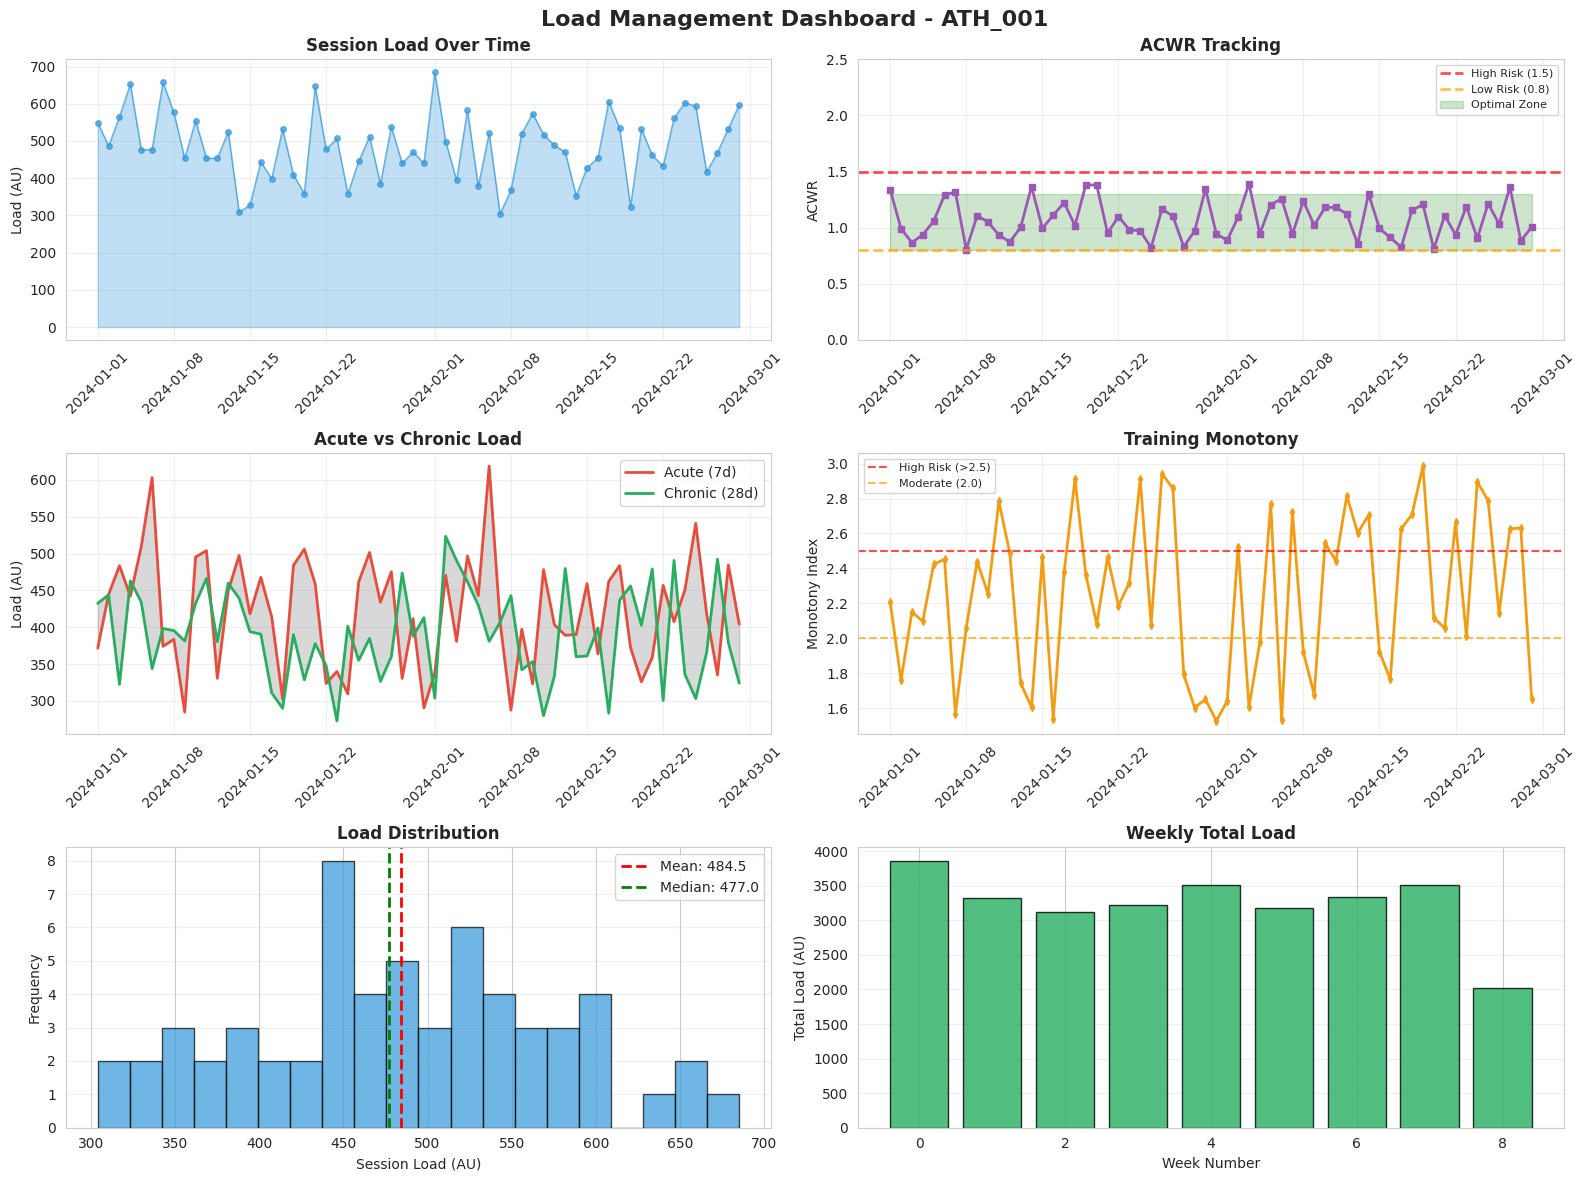
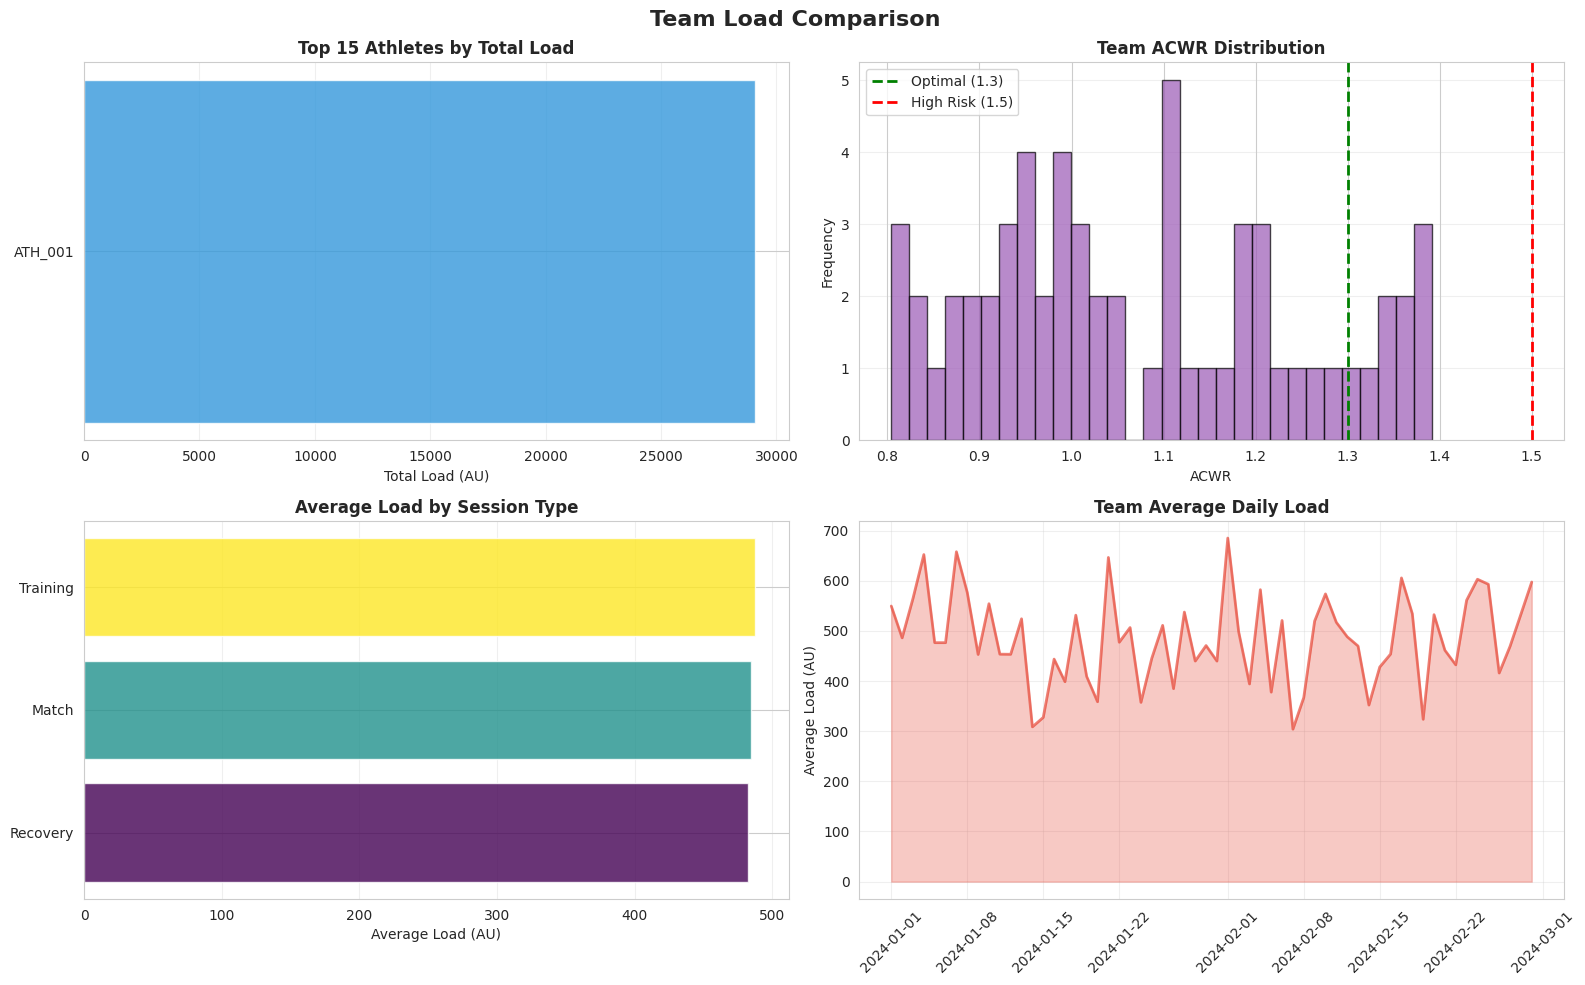

These figures' Python source, in order:
"""
Training Load Data Viz
"""

import pandas as pd
import numpy as np
import matplotlib.pyplot as plt
import seaborn as sns
from typing import Optional
import warnings
warnings.filterwarnings('ignore')

sns.set_style("whitegrid")
plt.rcParams['figure.figsize'] = (14, 10)

class LoadVisualizer:
    @staticmethod
    def create_dashboard(df: pd.DataFrame, athlete_id: str, output_file: str = 'load_dashboard.png'):
        data = df[df['athlete_id'] == athlete_id].copy()
        data['date'] = pd.to_datetime(data['date'])
        data = data.sort_values('date')
        if len(data) == 0:
            print(f"No data for {athlete_id}")
            return None
        fig, axes = plt.subplots(3, 2, figsize=(16, 12))
        fig.suptitle(f'Load Management Dashboard - {athlete_id}', fontsize=16, fontweight='bold')
        
        # Fig 1: Session Load
        axes[0, 0].plot(data['date'], data['session_load'], marker='o', linewidth=1, markersize=4, alpha=0.7, color='#3498db')
        axes[0, 0].fill_between(data['date'], data['session_load'], alpha=0.3, color='#3498db')
        axes[0, 0].set_title('Session Load Over Time', fontweight='bold')
        axes[0, 0].set_ylabel('Load (AU)')
        axes[0, 0].grid(alpha=0.3)
        axes[0, 0].tick_params(axis='x', rotation=45)
        
        # Fig 2: ACWR
        if 'acwr' in data.columns:
            axes[0, 1].plot(data['date'], data['acwr'], marker='s', linewidth=2, markersize=5, color='#9b59b6')
            axes[0, 1].axhline(y=1.5, color='red', linestyle='--', alpha=0.7, linewidth=2, label='High Risk (1.5)')
            axes[0, 1].axhline(y=0.8, color='orange', linestyle='--', alpha=0.7, linewidth=2, label='Low Risk (0.8)')
            axes[0, 1].fill_between(data['date'], 0.8, 1.3, alpha=0.2, color='green', label='Optimal Zone')
            axes[0, 1].set_title('ACWR Tracking', fontweight='bold')
            axes[0, 1].set_ylabel('ACWR')
            axes[0, 1].legend(fontsize=8)
            axes[0, 1].grid(alpha=0.3)
            axes[0, 1].tick_params(axis='x', rotation=45)
            axes[0, 1].set_ylim(0, 2.5)
        
        # Fig 3: Acute vs Chronic
        if 'acute_load' in data.columns and 'chronic_load' in data.columns:
            axes[1, 0].plot(data['date'], data['acute_load'], label='Acute (7d)', linewidth=2, color='#e74c3c')
            axes[1, 0].plot(data['date'], data['chronic_load'], label='Chronic (28d)', linewidth=2, color='#27ae60')
            axes[1, 0].fill_between(data['date'], data['acute_load'], data['chronic_load'], alpha=0.3, color='gray')
            axes[1, 0].set_title('Acute vs Chronic Load', fontweight='bold')
            axes[1, 0].set_ylabel('Load (AU)')
            axes[1, 0].legend()
            axes[1, 0].grid(alpha=0.3)
            axes[1, 0].tick_params(axis='x', rotation=45)
        
        # Fig 4: Training Monotony
        if 'training_monotony' in data.columns:
            axes[1, 1].plot(data['date'], data['training_monotony'], marker='d', linewidth=2, markersize=4, color='#f39c12')
            axes[1, 1].axhline(y=2.5, color='red', linestyle='--', alpha=0.7, label='High Risk (>2.5)')
            axes[1, 1].axhline(y=2.0, color='orange', linestyle='--', alpha=0.7, label='Moderate (2.0)')
            axes[1, 1].set_title('Training Monotony', fontweight='bold')
            axes[1, 1].set_ylabel('Monotony Index')
            axes[1, 1].legend(fontsize=8)
            axes[1, 1].grid(alpha=0.3)
            axes[1, 1].tick_params(axis='x', rotation=45)
        
        # Fig 5: Load Distribution
        axes[2, 0].hist(data['session_load'], bins=20, alpha=0.7, edgecolor='black', color='#3498db')
        axes[2, 0].axvline(data['session_load'].mean(), color='red', linestyle='--', linewidth=2, label=f"Mean: {data['session_load'].mean():.1f}")
        axes[2, 0].axvline(data['session_load'].median(), color='green', linestyle='--', linewidth=2, label=f"Median: {data['session_load'].median():.1f}")
        axes[2, 0].set_title('Load Distribution', fontweight='bold')
        axes[2, 0].set_xlabel('Session Load (AU)')
        axes[2, 0].set_ylabel('Frequency')
        axes[2, 0].legend()
        axes[2, 0].grid(alpha=0.3, axis='y')
        
        # Fig 6: Weekly Aggregation
        data_weekly = data.copy()
        data_weekly['week'] = data_weekly['date'].dt.isocalendar().week
        weekly_summary = data_weekly.groupby('week')['session_load'].sum()
        
        if len(weekly_summary) > 0:
            axes[2, 1].bar(range(len(weekly_summary)), weekly_summary.values, alpha=0.8, edgecolor='black', color='#27ae60')
            axes[2, 1].set_title('Weekly Total Load', fontweight='bold')
            axes[2, 1].set_xlabel('Week Number')
            axes[2, 1].set_ylabel('Total Load (AU)')
            axes[2, 1].grid(alpha=0.3, axis='y')
        plt.tight_layout()
        plt.savefig(output_file, dpi=300, bbox_inches='tight')   
        return fig
    
    @staticmethod
    def create_team_comparison(df: pd.DataFrame, output_file: str = 'team_comparison.png'):
        fig, axes = plt.subplots(2, 2, figsize=(16, 10))
        fig.suptitle('Team Load Comparison', fontsize=16, fontweight='bold')
        
        # Fig 1: Total load by athlete
        athlete_loads = df.groupby('athlete_id')['session_load'].sum().sort_values(ascending=False)
        axes[0, 0].barh(range(min(15, len(athlete_loads))), athlete_loads[:15].values, color='#3498db', alpha=0.8)
        axes[0, 0].set_yticks(range(min(15, len(athlete_loads))))
        axes[0, 0].set_yticklabels(athlete_loads[:15].index)
        axes[0, 0].set_title('Top 15 Athletes by Total Load', fontweight='bold')
        axes[0, 0].set_xlabel('Total Load (AU)')
        axes[0, 0].grid(alpha=0.3, axis='x')
        
        # Fig 2: ACWR distribution
        if 'acwr' in df.columns:
            axes[0, 1].hist(df['acwr'].dropna(), bins=30, alpha=0.7, edgecolor='black', color='#9b59b6')
            axes[0, 1].axvline(1.3, color='green', linestyle='--', linewidth=2, label='Optimal (1.3)')
            axes[0, 1].axvline(1.5, color='red', linestyle='--', linewidth=2, label='High Risk (1.5)')
            axes[0, 1].set_title('Team ACWR Distribution', fontweight='bold')
            axes[0, 1].set_xlabel('ACWR')
            axes[0, 1].set_ylabel('Frequency')
            axes[0, 1].legend()
            axes[0, 1].grid(alpha=0.3, axis='y')
        
        # Fig 3: Average load by session type
        if 'session_type' in df.columns:
            session_avg = df.groupby('session_type')['session_load'].mean().sort_values()
            colors = plt.cm.viridis(np.linspace(0, 1, len(session_avg)))
            axes[1, 0].barh(range(len(session_avg)), session_avg.values, color=colors, alpha=0.8)
            axes[1, 0].set_yticks(range(len(session_avg)))
            axes[1, 0].set_yticklabels(session_avg.index)
            axes[1, 0].set_title('Average Load by Session Type', fontweight='bold')
            axes[1, 0].set_xlabel('Average Load (AU)')
            axes[1, 0].grid(alpha=0.3, axis='x')
        
        # Fig 4: Team daily average
        df_temp = df.copy()
        df_temp['date'] = pd.to_datetime(df_temp['date'])
        daily_avg = df_temp.groupby('date')['session_load'].mean()
        
        axes[1, 1].plot(daily_avg.index, daily_avg.values, linewidth=2, color='#e74c3c', alpha=0.7)
        axes[1, 1].fill_between(daily_avg.index, daily_avg.values, alpha=0.3, color='#e74c3c')
        axes[1, 1].set_title('Team Average Daily Load', fontweight='bold')
        axes[1, 1].set_ylabel('Average Load (AU)')
        axes[1, 1].grid(alpha=0.3)
        axes[1, 1].tick_params(axis='x', rotation=45)
        
        plt.tight_layout()
        plt.savefig(output_file, dpi=300, bbox_inches='tight')
        return fig

# Example usage:

if __name__ == "__main__":
    np.random.seed(42)
    n_days = 60
    dates = pd.date_range('2024-01-01', periods=n_days)
    sample_df = pd.DataFrame({'athlete_id': ['ATH_001'] * n_days, 'date': dates, 'session_load': [max(0, 500 + np.random.normal(0, 100)) for _ in range(n_days)], 'session_type': np.random.choice(['Training', 'Match', 'Recovery'], n_days), 'acwr': np.random.uniform(0.8, 1.4, n_days), 'acute_load': [max(0, 400 + np.random.normal(0, 80)) for _ in range(n_days)], 'chronic_load': [max(0, 380 + np.random.normal(0, 60)) for _ in range(n_days)], 'training_monotony': np.random.uniform(1.5, 3.0, n_days)})
    LoadVisualizer.create_dashboard(sample_df, 'ATH_001', 'sample_dashboard.png')
    LoadVisualizer.create_team_comparison(sample_df, 'sample_team.png')
